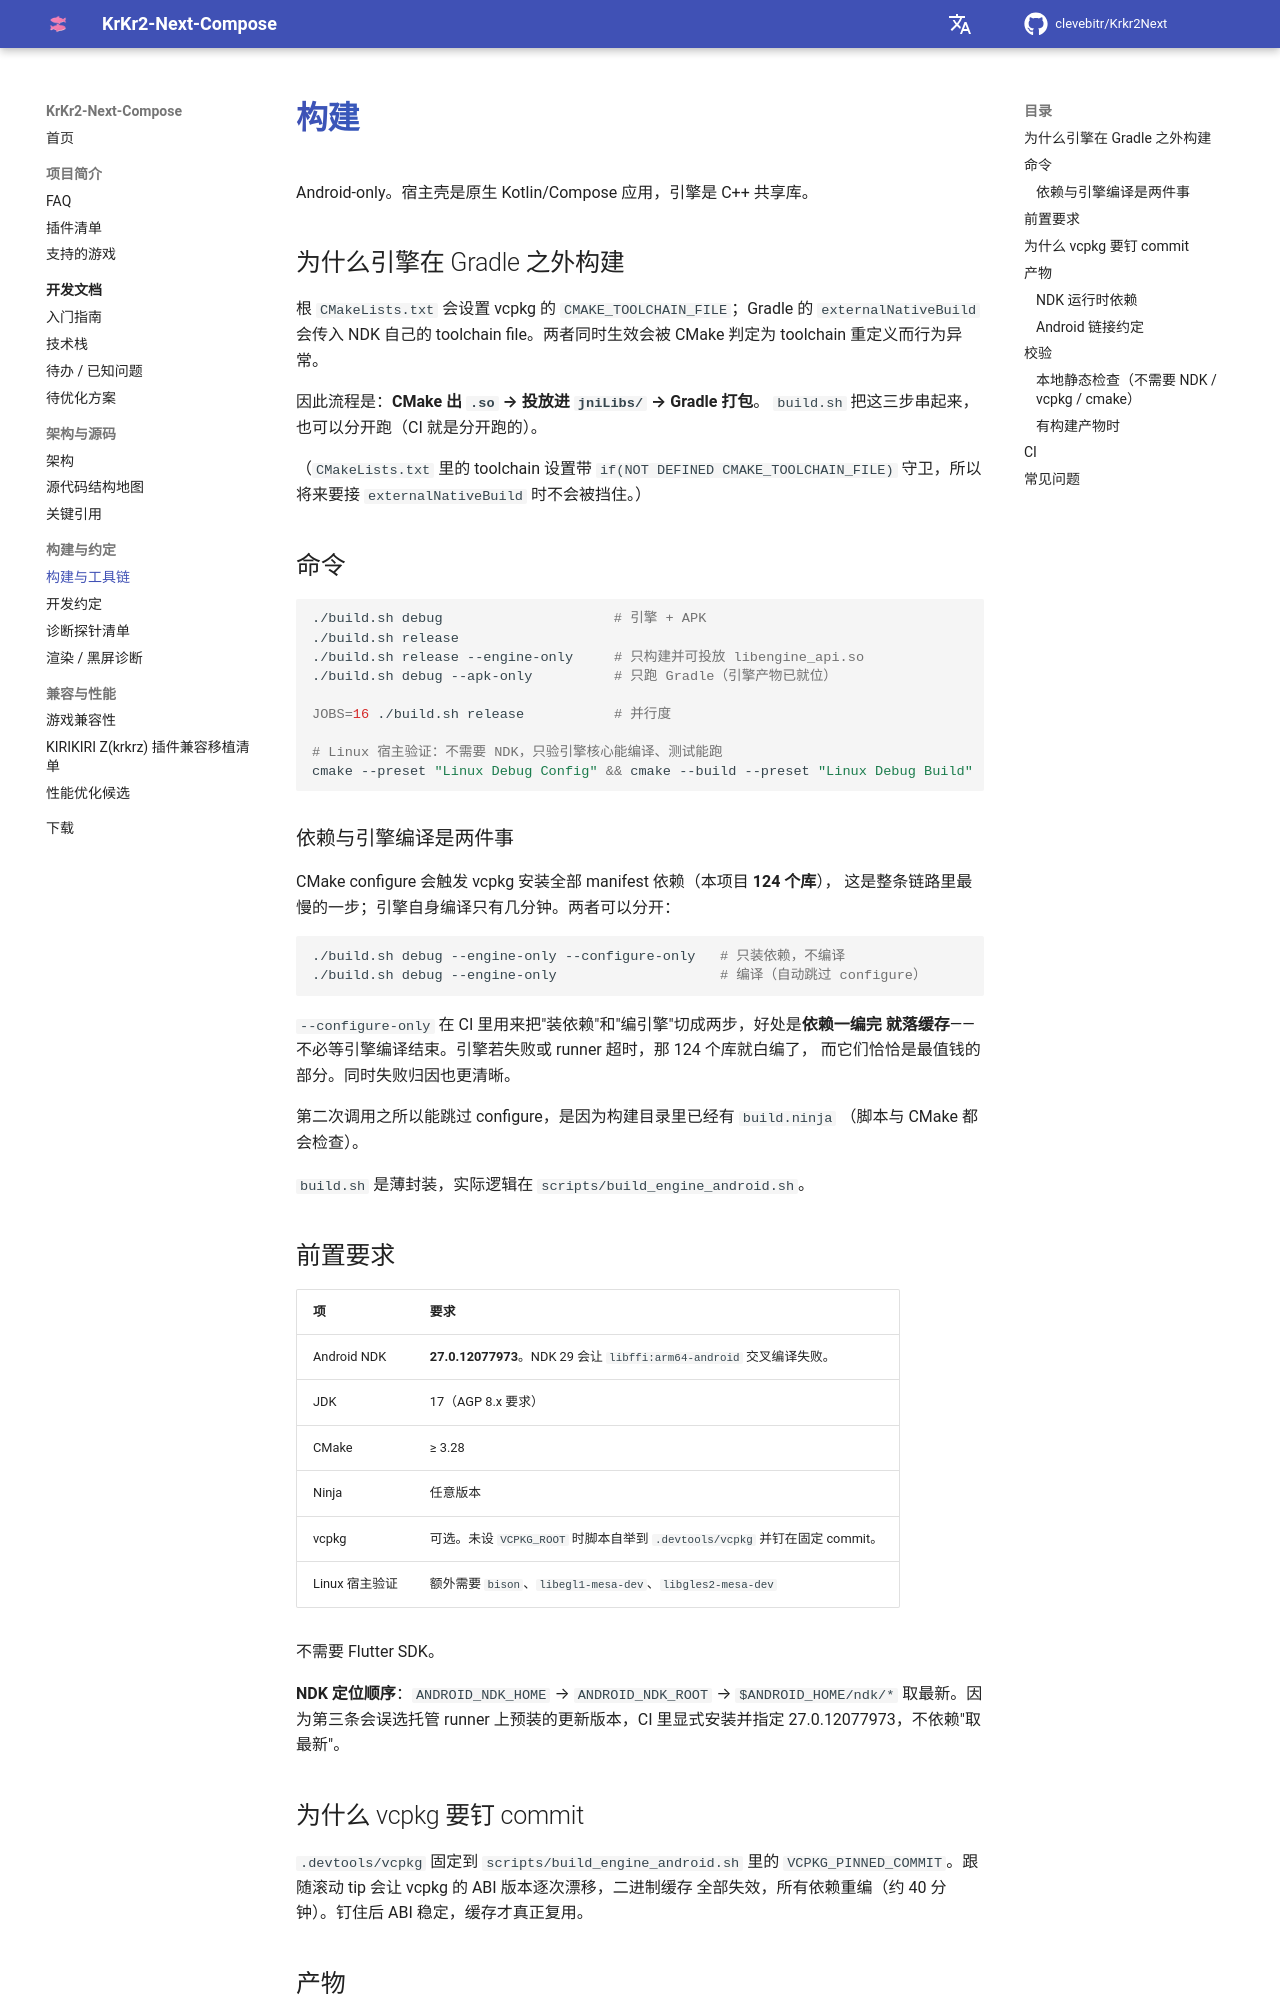

repository: clevebitr/Krkr2Next · page: dev/build/index.html · generator: mkdocs

# 构建

Android-only。宿主壳是原生 Kotlin/Compose 应用，引擎是 C++ 共享库。

## 为什么引擎在 Gradle 之外构建

根 `CMakeLists.txt` 会设置 vcpkg 的 `CMAKE_TOOLCHAIN_FILE`；Gradle 的
`externalNativeBuild` 会传入 NDK 自己的 toolchain file。两者同时生效会被 CMake
判定为 toolchain 重定义而行为异常。

因此流程是：**CMake 出 `.so` → 投放进 `jniLibs/` → Gradle 打包**。
`build.sh` 把这三步串起来，也可以分开跑（CI 就是分开跑的）。

（`CMakeLists.txt` 里的 toolchain 设置带 `if(NOT DEFINED CMAKE_TOOLCHAIN_FILE)`
守卫，所以将来要接 `externalNativeBuild` 时不会被挡住。）

## 命令

```bash
./build.sh debug                     # 引擎 + APK
./build.sh release
./build.sh release --engine-only     # 只构建并可投放 libengine_api.so
./build.sh debug --apk-only          # 只跑 Gradle（引擎产物已就位）

JOBS=16 ./build.sh release           # 并行度

# Linux 宿主验证：不需要 NDK，只验引擎核心能编译、测试能跑
cmake --preset "Linux Debug Config" && cmake --build --preset "Linux Debug Build"
```

### 依赖与引擎编译是两件事

CMake configure 会触发 vcpkg 安装全部 manifest 依赖（本项目 **124 个库**），
这是整条链路里最慢的一步；引擎自身编译只有几分钟。两者可以分开：

```bash
./build.sh debug --engine-only --configure-only   # 只装依赖，不编译
./build.sh debug --engine-only                    # 编译（自动跳过 configure）
```

`--configure-only` 在 CI 里用来把"装依赖"和"编引擎"切成两步，好处是**依赖一编完
就落缓存**——不必等引擎编译结束。引擎若失败或 runner 超时，那 124 个库就白编了，
而它们恰恰是最值钱的部分。同时失败归因也更清晰。

第二次调用之所以能跳过 configure，是因为构建目录里已经有 `build.ninja`
（脚本与 CMake 都会检查）。

`build.sh` 是薄封装，实际逻辑在 `scripts/build_engine_android.sh`。

## 前置要求

| 项 | 要求 |
|---|---|
| Android NDK | **27.0.12077973**。NDK 29 会让 `libffi:arm64-android` 交叉编译失败。 |
| JDK | 17（AGP 8.x 要求） |
| CMake | ≥ 3.28 |
| Ninja | 任意版本 |
| vcpkg | 可选。未设 `VCPKG_ROOT` 时脚本自举到 `.devtools/vcpkg` 并钉在固定 commit。 |
| Linux 宿主验证 | 额外需要 `bison`、`libegl1-mesa-dev`、`libgles2-mesa-dev` |

不需要 Flutter SDK。

**NDK 定位顺序**：`ANDROID_NDK_HOME` → `ANDROID_NDK_ROOT` → `$ANDROID_HOME/ndk/*`
取最新。因为第三条会误选托管 runner 上预装的更新版本，CI 里显式安装并指定
27.0.12077973，不依赖"取最新"。

## 为什么 vcpkg 要钉 commit

`.devtools/vcpkg` 固定到 `scripts/build_engine_android.sh` 里的
`VCPKG_PINNED_COMMIT`。跟随滚动 tip 会让 vcpkg 的 ABI 版本逐次漂移，二进制缓存
全部失效，所有依赖重编（约 40 分钟）。钉住后 ABI 稳定，缓存才真正复用。
